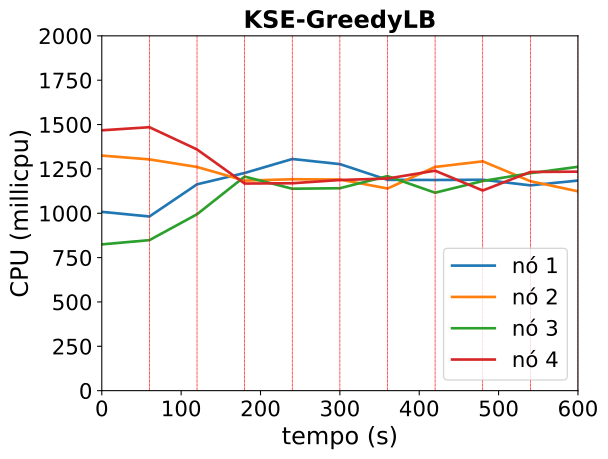

Source data for this figure (header and first rows):
timestamp, ppgcc-m02_pod_amount, ppgcc-m02_memory, ppgcc-m02_cpu, ppgcc-m03_pod_amount, ppgcc-m03_memory, ppgcc-m03_cpu, ppgcc-m04_pod_amount, ppgcc-m04_memory, ppgcc-m04_cpu, ppgcc-m05_pod_amount, ppgcc-m05_memory, ppgcc-m05_cpu
0, 5, 1116296, 1007866708, 5, 1128648, 1324983383, 5, 1124060, 824524087, 5, 1145880, 1467479874
60, 5, 1112468, 981682587, 5, 1131288, 1303506576, 5, 1120760, 848366273, 5, 1144428, 1485049726
120, 4, 1104152, 1163060357, 4, 1112812, 1260787609, 6, 1153496, 994331083, 6, 1152612, 1359476384
180, 4, 1106264, 1227004847, 4, 1108852, 1183926777, 6, 1147292, 1206583715, 6, 1156176, 1167433570
240, 4, 1102700, 1305741505, 4, 1114264, 1191603389, 6, 1146880, 1138244904, 6, 1155780, 1169062969
300, 4, 1104812, 1276999392, 5, 1125352, 1190142547, 5, 1134604, 1141048470, 6, 1152772, 1187347853
360, 3, 1094648, 1188263551, 6, 1142380, 1139325878, 5, 1136584, 1209273013, 6, 1159636, 1195742812
420, 4, 1105604, 1187477672, 5, 1128256, 1261044436, 6, 1144108, 1115741191, 5, 1144324, 1239782847
480, 3, 1097684, 1188770939, 6, 1144040, 1292611591, 6, 1144900, 1181712477, 5, 1140496, 1128065164
540, 3, 1090740, 1157209173, 5, 1123844, 1180778380, 6, 1148860, 1225705172, 6, 1161748, 1232600011
600, 4, 1106580, 1184366315, 5, 1125164, 1123608355, 6, 1151368, 1261770636, 5, 1142320, 1234463228
